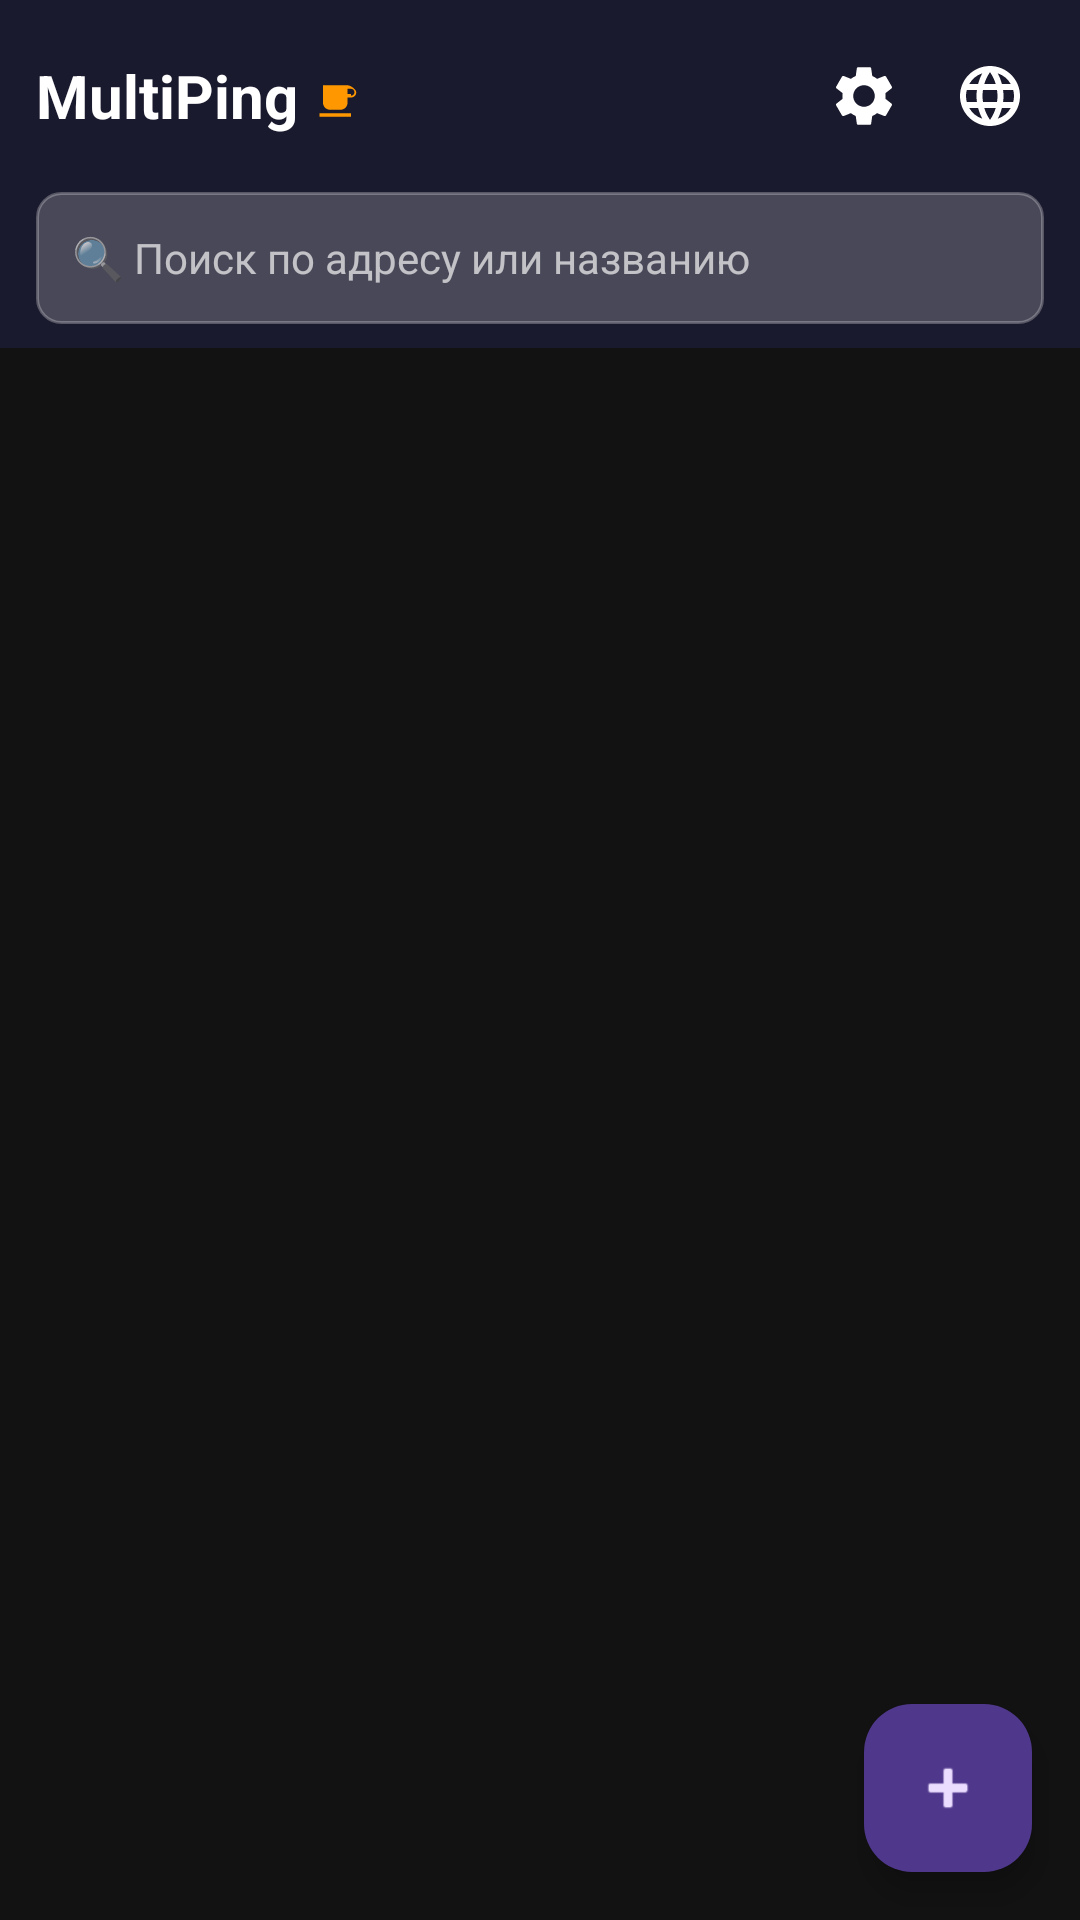

Reconstruct the res/layout file that produces this screen, plus the resources it refers to.
<!-- AndroidManifest.xml: application theme Theme.MultiPing -->
<!-- res/layout/activity_main.xml -->
<?xml version="1.0" encoding="utf-8"?>
<androidx.coordinatorlayout.widget.CoordinatorLayout
    xmlns:android="http://schemas.android.com/apk/res/android"
    xmlns:app="http://schemas.android.com/apk/res-auto"
    android:layout_width="match_parent"
    android:layout_height="match_parent">

    <com.google.android.material.appbar.AppBarLayout
        android:layout_width="match_parent"
        android:layout_height="wrap_content"
        android:fitsSystemWindows="true"
        android:background="#1A1A2E"
        app:liftOnScroll="false"
        app:elevation="0dp">

        
        <LinearLayout
            android:layout_width="match_parent"
            android:layout_height="?attr/actionBarSize"
            android:orientation="horizontal"
            android:gravity="center_vertical"
            android:paddingHorizontal="12dp">

            <LinearLayout
                android:layout_width="0dp"
                android:layout_height="wrap_content"
                android:layout_weight="1"
                android:orientation="horizontal"
                android:gravity="center_vertical">

                <TextView
                    android:layout_width="wrap_content"
                    android:layout_height="wrap_content"
                    android:text="@string/app_name"
                    android:textSize="20sp"
                    android:textStyle="bold"
                    android:textColor="#FFFFFF" />

                <ImageView
                    android:id="@+id/btnDonate"
                    android:layout_width="14dp"
                    android:layout_height="14dp"
                    android:src="@drawable/ic_coffee"
                    android:layout_marginStart="6dp"
                    android:layout_marginTop="2dp"
                    android:contentDescription="Донат" />
            </LinearLayout>

            <ImageView
                android:id="@+id/btnStartStop"
                android:layout_width="36dp"
                android:layout_height="36dp"
                android:src="@drawable/ic_stop_square"
                android:background="@drawable/bg_toolbar_btn"
                android:padding="6dp"
                android:contentDescription="@string/btn_stop"
                android:layout_marginEnd="6dp" />

            <ImageView
                android:id="@+id/btnSettings"
                android:layout_width="36dp"
                android:layout_height="36dp"
                android:src="@drawable/ic_settings"
                android:background="@drawable/bg_toolbar_btn"
                android:padding="6dp"
                android:contentDescription="@string/btn_settings"
                android:layout_marginEnd="6dp" />

            <ImageView
                android:id="@+id/btnLanguage"
                android:layout_width="36dp"
                android:layout_height="36dp"
                android:src="@drawable/ic_language"
                android:background="@drawable/bg_toolbar_btn"
                android:padding="6dp"
                android:contentDescription="@string/btn_language" />
        </LinearLayout>

        
        <EditText
            android:id="@+id/etSearch"
            android:layout_width="match_parent"
            android:layout_height="44dp"
            android:layout_marginHorizontal="12dp"
            android:layout_marginBottom="8dp"
            android:background="@drawable/bg_search_toolbar"
            android:paddingHorizontal="12dp"
            android:hint="@string/search_hint"
            android:textColor="#FFFFFF"
            android:textColorHint="#AAFFFFFF"
            android:textSize="14sp"
            android:inputType="text"
            android:imeOptions="actionSearch"
            android:singleLine="true" />

    </com.google.android.material.appbar.AppBarLayout>

    <androidx.recyclerview.widget.RecyclerView
        android:id="@+id/rvHosts"
        android:layout_width="match_parent"
        android:layout_height="match_parent"
        app:layout_behavior="@string/appbar_scrolling_view_behavior"
        android:paddingBottom="80dp"
        android:clipToPadding="false" />

    <com.google.android.material.floatingactionbutton.FloatingActionButton
        android:id="@+id/fab"
        android:layout_width="wrap_content"
        android:layout_height="wrap_content"
        android:layout_gravity="bottom|end"
        android:layout_margin="16dp"
        android:contentDescription="Добавить хост"
        app:srcCompat="@android:drawable/ic_input_add" />

</androidx.coordinatorlayout.widget.CoordinatorLayout>
<!-- resources referenced by this layout -->
<resources>
  <!-- drawable bg_search_toolbar (drawable) -->
  <?xml version="1.0" encoding="utf-8"?>
  <shape xmlns:android="http://schemas.android.com/apk/res/android"
      android:shape="rectangle">
      <solid android:color="#33FFFFFF" />
      <corners android:radius="8dp" />
      <stroke android:width="1dp" android:color="#44FFFFFF" />
  </shape>
  <!-- drawable ic_coffee (drawable) -->
  <?xml version="1.0" encoding="utf-8"?>
  <vector xmlns:android="http://schemas.android.com/apk/res/android"
      android:width="16dp"
      android:height="16dp"
      android:viewportWidth="24"
      android:viewportHeight="24">
      
      <path
          android:fillColor="#FF9800"
          android:pathData="M2,21h18v-2H2v2z
          M20,8h-2V5h2c1.1,0 2,0.9 2,2s-0.9,2-2,2z
          M18,3H4v10c0,2.21 1.79,4 4,4h6c2.21,0 4,-1.79 4,-4v-3h2
          c1.66,0 3,-1.34 3,-3S19.66,3 18,3z"/>
      
      <path
          android:fillColor="#FF9800"
          android:pathData="M7,1 Q8,0 7,1 Q6,-1 7,1z
          M11,1 Q12,0 11,1 Q10,-1 11,1z"/>
  </vector>
  <!-- drawable ic_language (drawable) -->
  <?xml version="1.0" encoding="utf-8"?>
  <vector xmlns:android="http://schemas.android.com/apk/res/android"
      android:width="24dp" android:height="24dp"
      android:viewportWidth="24" android:viewportHeight="24">
      <path android:fillColor="#FFFFFF"
          android:pathData="M11.99,2C6.47,2 2,6.48 2,12s4.47,10 9.99,10C17.52,22 22,17.52 22,12S17.52,2 11.99,2z
          M18.92,8h-2.95c-0.32,-1.25 -0.78,-2.45 -1.38,-3.56C16.51,5.06 17.96,6.35 18.92,8z
          M12,4.04c0.83,1.2 1.48,2.53 1.91,3.96h-3.82C10.52,6.57 11.17,5.24 12,4.04z
          M4.26,14C4.1,13.36 4,12.69 4,12s0.1,-1.36 0.26,-2h3.38
          c-0.08,0.66 -0.14,1.32 -0.14,2s0.06,1.34 0.14,2H4.26z
          M5.08,16h2.95c0.32,1.25 0.78,2.45 1.38,3.56C7.49,18.94 6.04,17.65 5.08,16z
          M8.03,8H5.08C6.04,6.35 7.49,5.06 9.41,4.44C8.81,5.55 8.35,6.75 8.03,8z
          M12,19.96c-0.83,-1.2 -1.48,-2.53 -1.91,-3.96h3.82
          C13.48,17.43 12.83,18.76 12,19.96z
          M14.34,14H9.66c-0.09,-0.66 -0.16,-1.32 -0.16,-2
          s0.07,-1.35 0.16,-2h4.68c0.09,0.65 0.16,1.32 0.16,2
          S14.43,13.34 14.34,14z
          M14.59,19.56C15.19,18.45 15.65,17.25 15.97,16h2.95
          C17.96,17.65 16.51,18.94 14.59,19.56z
          M16.36,14c0.08,-0.66 0.14,-1.32 0.14,-2
          s-0.06,-1.34 -0.14,-2h3.38C19.9,10.64 20,11.31 20,12
          s-0.1,1.36 -0.26,2H16.36z"/>
  </vector>
  <string name="app_name">MultiPing</string>
  <string name="btn_language">Язык</string>
  <string name="btn_settings">Настройки</string>
  <string name="btn_stop">Остановить мониторинг</string>
  <string name="search_hint">🔍  Поиск по адресу или названию</string>
  <style name="Theme.MultiPing" parent="Theme.Material3.Dark.NoActionBar">
          <item name="colorPrimary">#6C47FF</item>
          <item name="colorOnPrimary">#FFFFFF</item>
          <item name="colorPrimaryVariant">#5533CC</item>
          <item name="colorSecondary">#03DAC5</item>
          <item name="colorOnSecondary">#000000</item>
          <item name="colorSurface">#FF1E1E1E</item>
          <item name="colorOnSurface">#FFEEEEEE</item>
          <item name="android:statusBarColor">#1A1A2E</item>
          <item name="android:navigationBarColor">#FF121212</item>
          <item name="android:windowBackground">#FF121212</item>
      </style>
</resources>
